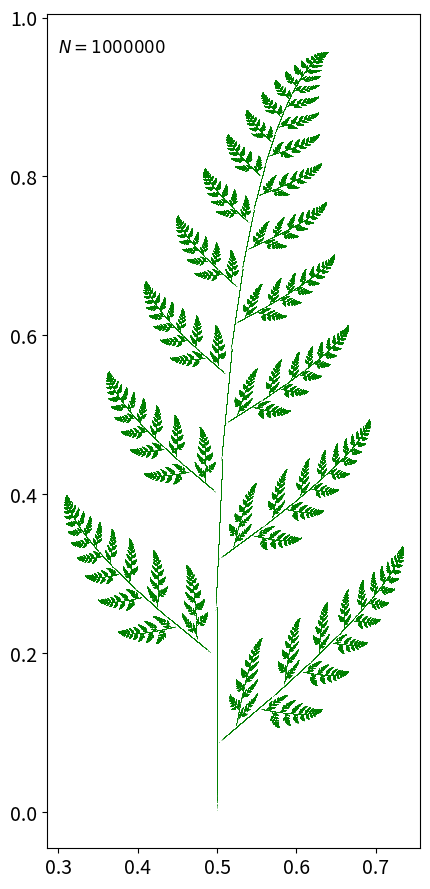

The script that saved this image:
import numpy as np
import matplotlib.pyplot as plt

# -----------------------------------------------------
# Initial point
# -----------------------------------------------------
P = np.array([0.5, 0])

# -----------------------------------------------------
# Iterations and arrays
# -----------------------------------------------------
N = 1000000
x = np.zeros(N)
y = np.zeros(N)

# -----------------------------------------------------
# Barnsley fern algorithm
# -----------------------------------------------------
for n in range(N):
    r = np.random.random()
    xn = P[0]
    yn = P[1]
    if r < 0.02:
        P = np.array([0.5, 0.27*yn])
    elif r < 0.17:
        P = np.array([-0.139*xn + 0.263*yn + 0.57, 0.246*xn + 0.224*yn - 0.036])
    elif r < 0.30:
        P = np.array([0.17*xn - 0.215*yn + 0.408, 0.222*xn + 0.176*yn + 0.0893])
    else:
        P = np.array([0.781*xn + 0.034*yn + 0.1075, -0.032*xn + 0.739*yn + 0.27])
    x[n] = P[0]
    y[n] = P[1]

# -----------------------------------------------------
# Scatter Plot
# -----------------------------------------------------
fig, ax = plt.subplots(figsize=(6, 9))
ax.scatter(x, y, s=0.1, color='green', linewidths=0, rasterized=True)
ax.text(0.03, 0.97, rf'$N = {N}$', transform=ax.transAxes,
         ha='left', va='top', fontsize=12)
ax.tick_params(axis='both', labelsize=14)
ax.set_aspect('equal')
plt.tight_layout()

# ----------------------------------------------------
# Figure format
# -----------------------------------------------------
plt.savefig("ferm.pdf", format="pdf", bbox_inches="tight", dpi=800)
plt.show()
